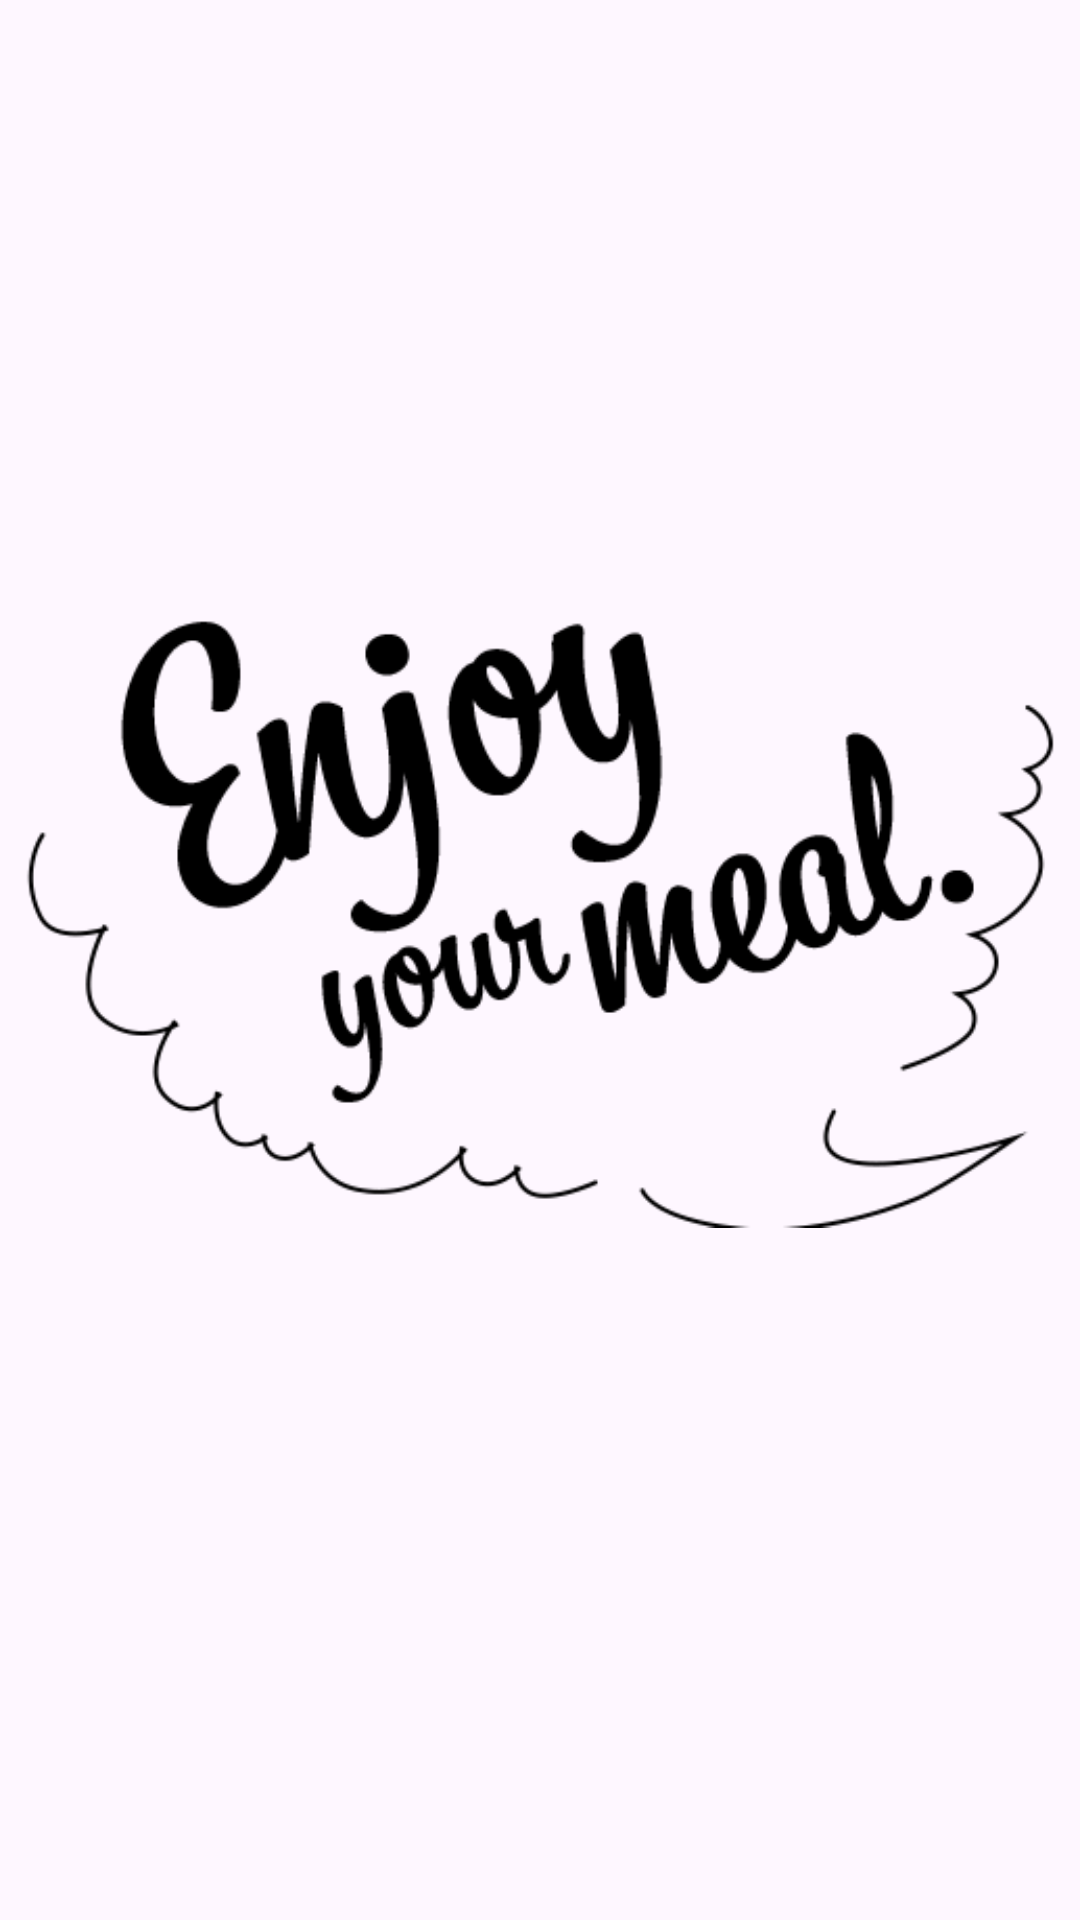

The Android layout XML behind this screen, and the referenced resources:
<!-- AndroidManifest.xml: application theme Theme.AmongKusina -->
<!-- res/layout/activity_ty.xml -->
<?xml version="1.0" encoding="utf-8"?>
<androidx.constraintlayout.widget.ConstraintLayout xmlns:android="http://schemas.android.com/apk/res/android"
    xmlns:app="http://schemas.android.com/apk/res-auto"
    xmlns:tools="http://schemas.android.com/tools"
    android:layout_width="match_parent"
    android:layout_height="match_parent"
    tools:context=".tyActivity">

    <ImageView
        android:id="@+id/imageView5"
        android:layout_width="wrap_content"
        android:layout_height="wrap_content"
        android:layout_marginTop="296dp"
        android:layout_marginBottom="323dp"
        app:layout_constraintBottom_toBottomOf="parent"
        app:layout_constraintEnd_toEndOf="parent"
        app:layout_constraintStart_toStartOf="parent"
        app:layout_constraintTop_toTopOf="parent"
        app:srcCompat="@drawable/enjoy" />
</androidx.constraintlayout.widget.ConstraintLayout>
<!-- resources referenced by this layout -->
<resources>
  <!-- drawable enjoy: png bitmap (drawable, 19912 bytes) -->
  <style name="Theme.AmongKusina" parent="Base.Theme.AmongKusina" />
  <style name="Base.Theme.AmongKusina" parent="Theme.Material3.DayNight.NoActionBar">
          
          
      </style>
</resources>
